Run: headless pygame with SDL's dummy video driver; simulated clock (each Clock.tick advances the game by its frame time, no real sleeping); random seed 0; keys injected as events and as key.get_pressed() state; mouse plan: one left click at the window centre at the start of phase 2, then a move to the lower-right quarter at the start of phase 3.
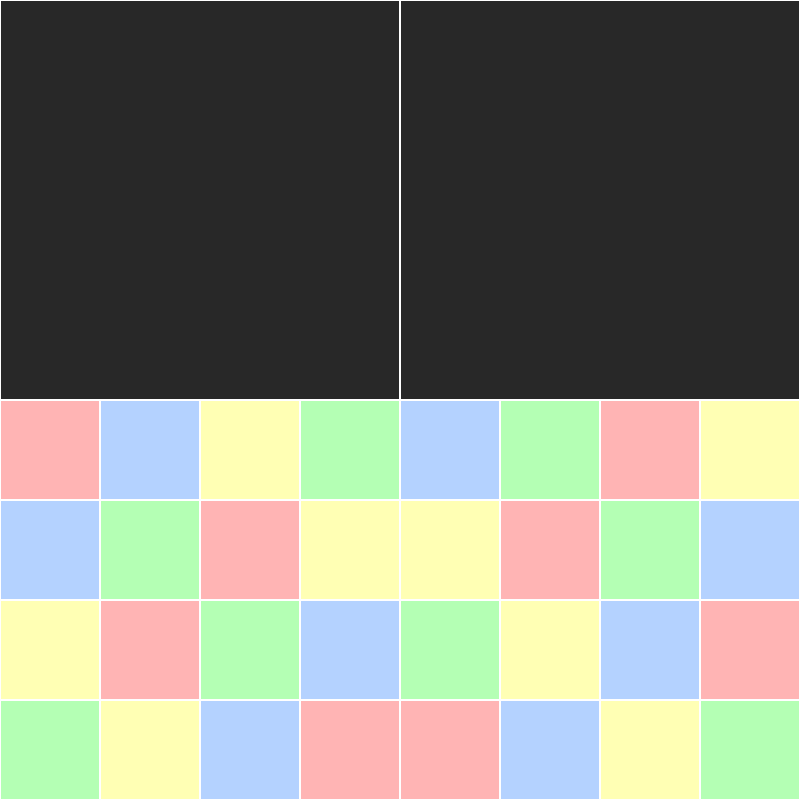
Frame 1 of 4 · flips 1–60 · no input
Frame 2 of 4 · flips 61–180 · clicked the window centre · tapped SPACE, RETURN · held RIGHT (→), D · screen unchanged from frame 1, image omitted
Frame 3 of 4 · flips 181–300 · moved the mouse to the lower-right quarter · held DOWN (↓), S · screen unchanged from frame 2, image omitted
Frame 4 of 4 · flips 301–420 · held LEFT (←), A, UP (↑), W · screen unchanged from frame 3, image omitted

The pygame program that drew these frames:

import pygame
import sys

# Initialize Pygame
pygame.init()

# Screen dimensions
SCREEN_WIDTH = 800
SCREEN_HEIGHT = 800

# Colors
WHITE = (255, 255, 255)
BLACK = (40, 40, 40)
RED = (255, 180, 180)   # Rose pâle
BLUE = (180, 210, 255)  # Bleu pastel
YELLOW = (255, 255, 180)  # Jaune crème
GREEN = (180, 255, 180)  # Vert menthe



# Grid dimensions
GRID_SIZE = 2
TILE_SIZE = SCREEN_WIDTH // GRID_SIZE

# Small board dimensions
SMALL_BOARD_SIZE = 4
SMALL_TILE_SIZE = TILE_SIZE // SMALL_BOARD_SIZE

# Initialize screen
screen = pygame.display.set_mode((SCREEN_WIDTH, SCREEN_HEIGHT))
pygame.display.set_caption("Board Placement and Rotation")

# Create small boards
small_boards = [
    [[RED, BLUE, YELLOW, GREEN], [BLUE, GREEN, RED, YELLOW], [YELLOW, RED, GREEN, BLUE], [GREEN, YELLOW, BLUE, RED]],
    [[BLUE, GREEN, RED, YELLOW], [YELLOW, RED, GREEN, BLUE], [GREEN, YELLOW, BLUE, RED], [RED, BLUE, YELLOW, GREEN]],
    [[YELLOW, RED, GREEN, BLUE], [GREEN, YELLOW, BLUE, RED], [RED, BLUE, YELLOW, GREEN], [BLUE, GREEN, RED, YELLOW]],
    [[GREEN, YELLOW, BLUE, RED], [RED, BLUE, YELLOW, GREEN], [BLUE, GREEN, RED, YELLOW], [YELLOW, RED, GREEN, BLUE]]
]

# Variables for dragging
selected_board = None
selected_position = None
selected_rotation = 0
placed_boards = [None, None, None, None]  # To track boards placed in the 2x2 grid

# Function to draw the large board
def draw_large_board():
    for row in range(GRID_SIZE):
        for col in range(GRID_SIZE):
            rect = pygame.Rect(col * TILE_SIZE, row * TILE_SIZE, TILE_SIZE, TILE_SIZE)
            pygame.draw.rect(screen, WHITE, rect, 1)

# Function to draw a small board
def draw_small_board(board, x, y, rotation):
    for row in range(SMALL_BOARD_SIZE):
        for col in range(SMALL_BOARD_SIZE):
            # Adjust for rotation
            if rotation == 0:
                color = board[row][col]
            elif rotation == 90:
                color = board[SMALL_BOARD_SIZE - 1 - col][row]
            elif rotation == 180:
                color = board[SMALL_BOARD_SIZE - 1 - row][SMALL_BOARD_SIZE - 1 - col]
            elif rotation == 270:
                color = board[col][SMALL_BOARD_SIZE - 1 - row]

            rect = pygame.Rect(
                x + col * SMALL_TILE_SIZE, y + row * SMALL_TILE_SIZE, SMALL_TILE_SIZE, SMALL_TILE_SIZE
            )
            pygame.draw.rect(screen, color, rect)
            pygame.draw.rect(screen, WHITE, rect, 1)

# Main game loop
running = True
while running:
    screen.fill(BLACK)

    # Draw the large board
    draw_large_board()

    # Draw placed small boards
    for idx, board_info in enumerate(placed_boards):
        if board_info is not None:
            board, x, y, rotation = board_info
            draw_small_board(board, x, y, rotation)

    # Draw unplaced small boards
    for idx, board in enumerate(small_boards):
        if idx != selected_board and all(placed_boards[i] is None or placed_boards[i][0] != board for i in range(4)):
            x, y = (idx * TILE_SIZE, SCREEN_HEIGHT - TILE_SIZE)
            draw_small_board(board, x, y, 0)

    # Handle events
    try:
        events = pygame.event.get()
        for event in events:
            if event.type == pygame.QUIT:
                running = False
            elif event.type == pygame.MOUSEBUTTONDOWN:
                mouse_x, mouse_y = event.pos

                # Check if a small board is selected
                for idx, board in enumerate(small_boards):
                    if idx != selected_board and all(placed_boards[i] is None or placed_boards[i][0] != board for i in range(4)):
                        x, y = (idx * TILE_SIZE, SCREEN_HEIGHT - TILE_SIZE)
                        if x <= mouse_x < x + TILE_SIZE and y <= mouse_y < y + TILE_SIZE:
                            selected_board = idx
                            selected_position = (mouse_x, mouse_y)
                            break

                # Check if placed board is clicked
                for idx, board_info in enumerate(placed_boards):
                    if board_info is not None:
                        board, x, y, rotation = board_info
                        if x <= mouse_x < x + TILE_SIZE and y <= mouse_y < y + TILE_SIZE:
                            selected_board = small_boards.index(board)
                            selected_position = (mouse_x, mouse_y)
                            placed_boards[idx] = None
                            break

            elif event.type == pygame.MOUSEBUTTONUP:
                if selected_board is not None:
                    mouse_x, mouse_y = event.pos

                    # Snap to grid
                    grid_x = mouse_x // TILE_SIZE
                    grid_y = mouse_y // TILE_SIZE

                    if 0 <= grid_x < GRID_SIZE and 0 <= grid_y < GRID_SIZE:
                        placed_boards[grid_y * GRID_SIZE + grid_x] = (
                            small_boards[selected_board],
                            grid_x * TILE_SIZE,
                            grid_y * TILE_SIZE,
                            selected_rotation
                        )

                    selected_board = None

            elif event.type == pygame.KEYDOWN:
                if selected_board is not None:
                    if event.key == pygame.K_r:  # Rotate the board
                        selected_rotation = (selected_rotation + 90) % 360

            elif event.type == pygame.MOUSEMOTION:
                if selected_board is not None and selected_position is not None:
                    selected_position = event.pos

    except Exception as e:
        print(f"Unhandled exception: {e}")
        pygame.event.clear()

    # Draw the currently dragged board
    if selected_board is not None and selected_position is not None:
        mouse_x, mouse_y = selected_position
        draw_small_board(small_boards[selected_board], mouse_x - TILE_SIZE // 2, mouse_y - TILE_SIZE // 2, selected_rotation)

    pygame.display.flip()
pygame.quit()
